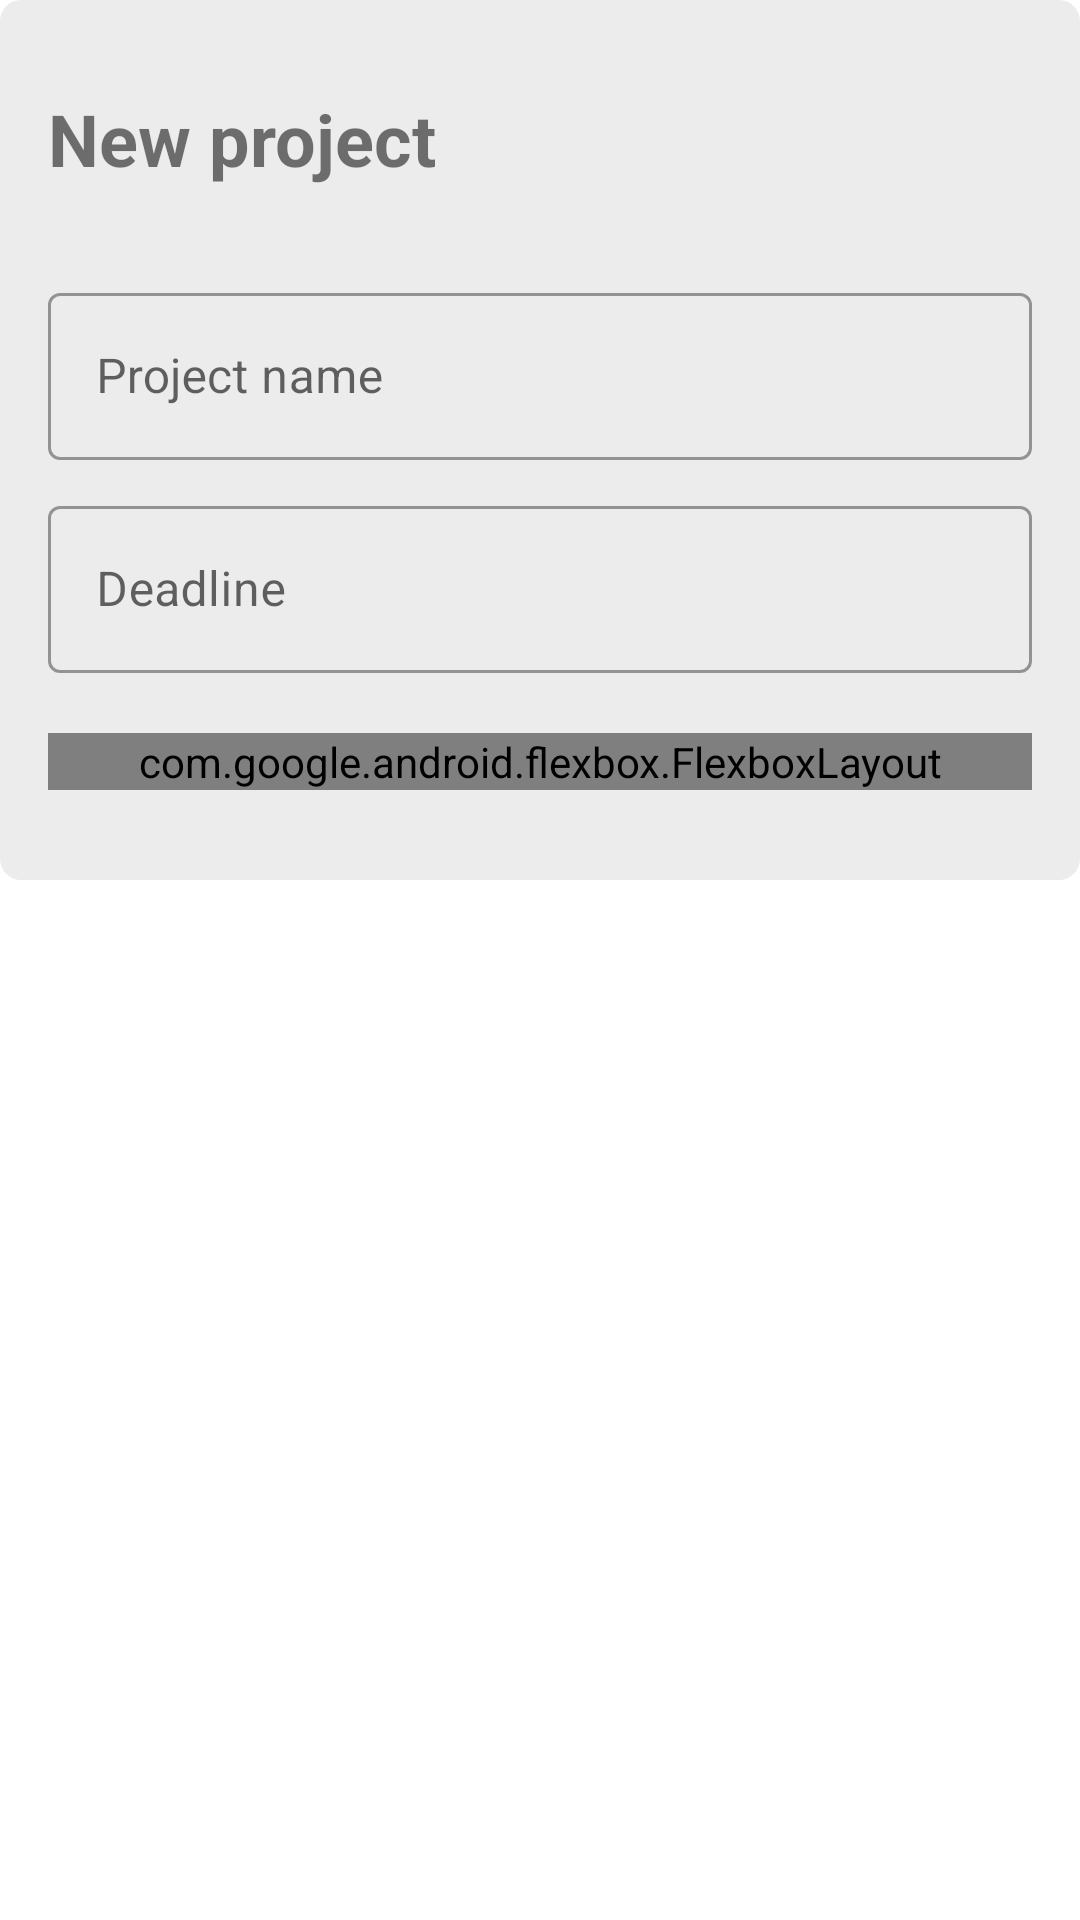

Write the Android layout XML for this screen, with the resource values it uses.
<!-- AndroidManifest.xml: application theme Theme.Tasks -->
<!-- res/layout/dialog_new_project.xml -->
<?xml version="1.0" encoding="utf-8"?>
<ScrollView xmlns:android="http://schemas.android.com/apk/res/android"
    xmlns:app="http://schemas.android.com/apk/res-auto"
    android:layout_width="match_parent"
    android:layout_height="match_parent">

    <LinearLayout
        android:layout_width="match_parent"
        android:layout_height="wrap_content"
        android:background="@drawable/bg_card"
        android:orientation="vertical"
        android:paddingHorizontal="16dp"
        android:paddingVertical="30dp">

        <TextView
            android:layout_width="wrap_content"
            android:layout_height="wrap_content"
            android:layout_marginBottom="30dp"
            android:text="@string/new_project"
            android:textSize="24sp"
            android:textStyle="bold" />

        <com.google.android.material.textfield.TextInputLayout
            style="@style/Widget.MaterialComponents.TextInputLayout.OutlinedBox"
            android:layout_width="match_parent"
            android:layout_height="wrap_content"
            android:layout_marginBottom="10dp"
            android:hint="@string/project_name">

            <com.google.android.material.textfield.TextInputEditText
                android:id="@+id/et_name"
                android:layout_width="match_parent"
                android:layout_height="wrap_content"
                android:singleLine="true" />

        </com.google.android.material.textfield.TextInputLayout>

        <com.google.android.material.textfield.TextInputLayout
            style="@style/Widget.MaterialComponents.TextInputLayout.OutlinedBox"
            android:layout_width="match_parent"
            android:layout_height="wrap_content"
            android:layout_marginBottom="20dp"
            android:focusable="false"
            android:hint="@string/deadline">

            <com.google.android.material.textfield.TextInputEditText
                android:id="@+id/et_deadline"
                android:layout_width="match_parent"
                android:layout_height="wrap_content"
                android:focusable="false"
                android:singleLine="true" />

        </com.google.android.material.textfield.TextInputLayout>

        <com.google.android.flexbox.FlexboxLayout
            android:layout_width="match_parent"
            android:layout_height="wrap_content"
            app:alignItems="center"
            app:justifyContent="space_between">

            <com.google.android.material.button.MaterialButton
                android:id="@+id/btn_create"
                android:layout_width="wrap_content"
                android:layout_height="wrap_content"
                android:elevation="0dp"
                android:text="@string/create_project"
                android:textColor="@color/white" />

            <com.google.android.material.button.MaterialButton
                android:id="@+id/btn_close"
                style="@style/Widget.MaterialComponents.Button.TextButton"
                android:layout_width="wrap_content"
                android:layout_height="wrap_content"
                android:text="@string/cancel"
                android:textColor="@color/red" />
        </com.google.android.flexbox.FlexboxLayout>
    </LinearLayout>
</ScrollView>
<!-- resources referenced by this layout -->
<resources>
  <color name="red">#C53C3C</color>
  <color name="white">#FFFFFF</color>
  <!-- drawable bg_card (drawable) -->
  <?xml version="1.0" encoding="utf-8"?>
  <selector xmlns:android="http://schemas.android.com/apk/res/android">
      <item>
          <shape>
              <gradient android:angle="180" android:endColor="@color/cardBackground" android:startColor="@color/cardBackground" android:type="linear" />
              <corners android:radius="7dp" />
          </shape>
      </item>
  </selector>
  <string name="cancel">Cancel</string>
  <string name="create_project">Create project</string>
  <string name="deadline">Deadline</string>
  <string name="new_project">New project</string>
  <string name="project_name">Project name</string>
  <style name="Theme.Tasks" parent="Theme.MaterialComponents.DayNight.DarkActionBar">
          
          <item name="colorPrimary">@color/primary</item>
          <item name="colorOnPrimary">@color/black</item>
          
          <item name="colorSecondary">@color/secondary</item>
          <item name="colorSecondaryVariant">@color/secondary</item>
          <item name="colorOnSecondary">@color/grey</item>
          
          <item name="android:statusBarColor" tools:targetApi="l">@color/windowBackground</item>
          <item name="android:windowLightStatusBar" tools:targetApi="l">true</item>
          
          <item name="colorOnBackground">@color/grey</item>
          <item name="colorSurface">@color/surfaceBackground</item>
          <item name="android:windowBackground">@color/windowBackground</item>
          <item name="shapeAppearanceMediumComponent">@style/Theme.Tasks.ShapeAppearanceOverlay</item>
          <item name="shapeAppearanceLargeComponent">@style/Theme.Tasks.ShapeAppearanceOverlay</item>
          <item name="shapeAppearanceOverlay">@style/Theme.Tasks.ShapeAppearanceOverlay</item>
          <item name="preferenceTheme">@style/PrefsTheme</item>
      </style>
  <color name="cardBackground">#ECECEC</color>
  <color name="primary">#1440E2</color>
  <color name="black">#000000</color>
  <color name="secondary">#448AFF</color>
  <color name="grey">#393939</color>
  <color name="windowBackground">#FFFFFF</color>
  <color name="surfaceBackground">#FFFFFF</color>
  <style name="Theme.Tasks.ShapeAppearanceOverlay">
          <item name="cornerSize">10dp</item>
          <item name="cornerFamilyTopLeft">rounded</item>
      </style>
  <style name="PrefsTheme" parent="PreferenceThemeOverlay.v14.Material">
          <item name="android:layout">@layout/fragment_settings</item>
      </style>
</resources>
